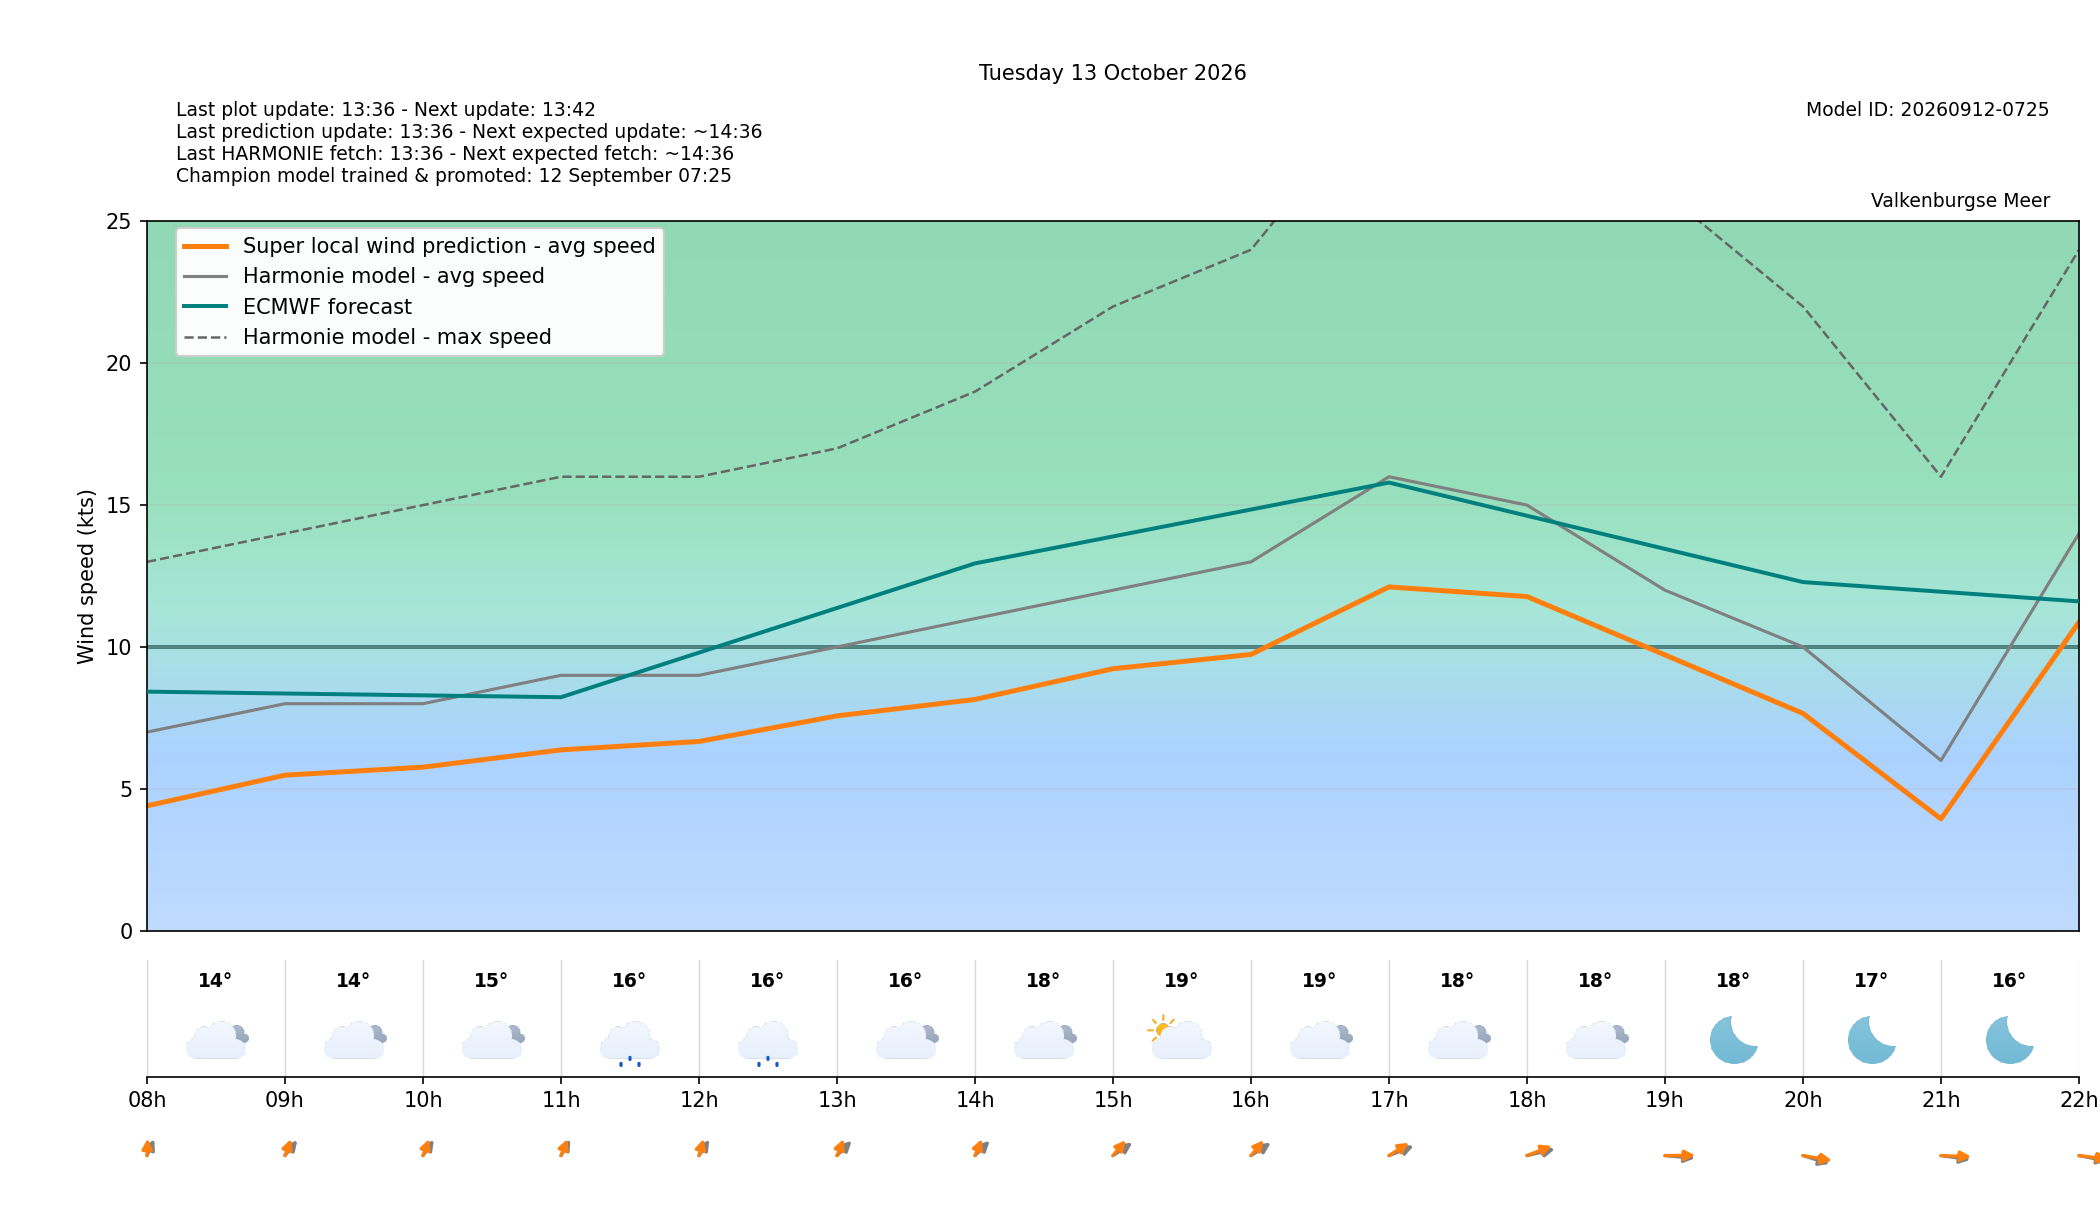

Data behind this chart, as committed beside it:
target_time_utc, target_time_local, hour_utc, hour_local, forecast_wind_speed, forecast_wind_min, forecast_wind_max, lstm_pred_wind_speed, delta_speed_lstm_minus_forecast, forecast_wind_dir_deg, lstm_pred_wind_dir_deg, delta_dir_lstm_minus_forecast, forecast_temperature_c, weather_code, weather_source, is_daylight
2026-10-12T22:00:00Z, 2026-10-13T00:00:00+0200, 22, 00, 8.0, 8.0, 14.0, 2.044, -5.956, 143.0, 137.2, -5.754, 13.69, 3, knmi_p1, False
2026-10-12T23:00:00Z, 2026-10-13T01:00:00+0200, 23, 01, 8.0, 8.0, 14.0, 2.498, -5.502, 157.0, 151.3, -5.745, 13.82, 3, knmi_p1, False
2026-10-13T00:00:00Z, 2026-10-13T02:00:00+0200, 00, 02, 8.0, 8.0, 14.0, 2.869, -5.131, 166.0, 159, -6.989, 14.25, 3, knmi_p1, False
2026-10-13T01:00:00Z, 2026-10-13T03:00:00+0200, 01, 03, 8.0, 8.0, 15.0, 3.125, -4.875, 168.0, 160.6, -7.372, 13.92, 51, knmi_p1, False
2026-10-13T02:00:00Z, 2026-10-13T04:00:00+0200, 02, 04, 9.0, 9.0, 17.0, 3.939, -5.061, 173.0, 164.8, -8.219, 13.44, 51, knmi_p1, False
2026-10-13T03:00:00Z, 2026-10-13T05:00:00+0200, 03, 05, 9.0, 9.0, 17.0, 4.093, -4.907, 175.0, 164.6, -10.45, 13.13, 51, knmi_p1, False
2026-10-13T04:00:00Z, 2026-10-13T06:00:00+0200, 04, 06, 9.0, 9.0, 15.0, 4.285, -4.715, 182.0, 173.8, -8.19, 13.26, 51, knmi_p1, False
2026-10-13T05:00:00Z, 2026-10-13T07:00:00+0200, 05, 07, 8.0, 8.0, 15.0, 4.848, -3.152, 195.0, 184, -10.96, 13.57, 51, knmi_p1, False
2026-10-13T06:00:00Z, 2026-10-13T08:00:00+0200, 06, 08, 7.0, 7.0, 13.0, 4.4, -2.6, 194.0, 181.2, -12.79, 13.9, 3, knmi_p1, False
2026-10-13T07:00:00Z, 2026-10-13T09:00:00+0200, 07, 09, 8.0, 8.0, 14.0, 5.48, -2.52, 204.0, 191.6, -12.36, 14.42, 3, knmi_p1, True
2026-10-13T08:00:00Z, 2026-10-13T10:00:00+0200, 08, 10, 8.0, 8.0, 15.0, 5.764, -2.236, 201.0, 191.8, -9.174, 15.1, 3, knmi_p1, True
2026-10-13T09:00:00Z, 2026-10-13T11:00:00+0200, 09, 11, 9.0, 9.0, 16.0, 6.372, -2.628, 198.0, 192.1, -5.88, 15.55, 51, knmi_p1, True
2026-10-13T10:00:00Z, 2026-10-13T12:00:00+0200, 10, 12, 9.0, 9.0, 16.0, 6.669, -2.331, 200.0, 188.6, -11.39, 15.98, 51, knmi_p1, True
2026-10-13T11:00:00Z, 2026-10-13T13:00:00+0200, 11, 13, 10.0, 10.0, 17.0, 7.571, -2.429, 209.0, 192.5, -16.45, 16.48, 3, knmi_p1, True
2026-10-13T12:00:00Z, 2026-10-13T14:00:00+0200, 12, 14, 11.0, 11.0, 19.0, 8.149, -2.851, 209.0, 193.2, -15.82, 17.95, 3, knmi_p1, True
2026-10-13T13:00:00Z, 2026-10-13T15:00:00+0200, 13, 15, 12.0, 12.0, 22.0, 9.232, -2.768, 220.0, 204.8, -15.18, 19.15, 2, knmi_p1, True
2026-10-13T14:00:00Z, 2026-10-13T16:00:00+0200, 14, 16, 13.0, 13.0, 24.0, 9.737, -3.263, 221.0, 204.9, -16.14, 18.63, 3, knmi_p1, True
2026-10-13T15:00:00Z, 2026-10-13T17:00:00+0200, 15, 17, 16.0, 16.0, 30.0, 12.12, -3.884, 235.0, 221.2, -13.76, 18.32, 3, knmi_p1, True
2026-10-13T16:00:00Z, 2026-10-13T18:00:00+0200, 16, 18, 15.0, 15.0, 29.0, 11.78, -3.223, 247.0, 235, -11.95, 18.15, 3, knmi_p1, True
2026-10-13T17:00:00Z, 2026-10-13T19:00:00+0200, 17, 19, 12.0, 12.0, 26.0, 9.719, -2.281, 279.0, 269.2, -9.821, 17.52, 0, knmi_p1, False
2026-10-13T18:00:00Z, 2026-10-13T20:00:00+0200, 18, 20, 10.0, 10.0, 22.0, 7.657, -2.343, 299.0, 287, -12, 16.53, 0, knmi_p1, False
2026-10-13T19:00:00Z, 2026-10-13T21:00:00+0200, 19, 21, 6.0, 6.0, 16.0, 3.939, -2.061, 284.0, 273.7, -10.27, 16.13, 0, knmi_p1, False
2026-10-13T20:00:00Z, 2026-10-13T22:00:00+0200, 20, 22, 14.0, 14.0, 24.0, 10.88, -3.123, 289.0, 282, -7.027, 16.32, 0, knmi_p1, False
2026-10-13T21:00:00Z, 2026-10-13T23:00:00+0200, 21, 23, 12.0, 12.0, 26.0, 9.312, -2.688, 290.0, 282.2, -7.821, 16.21, 0, knmi_p1, False
